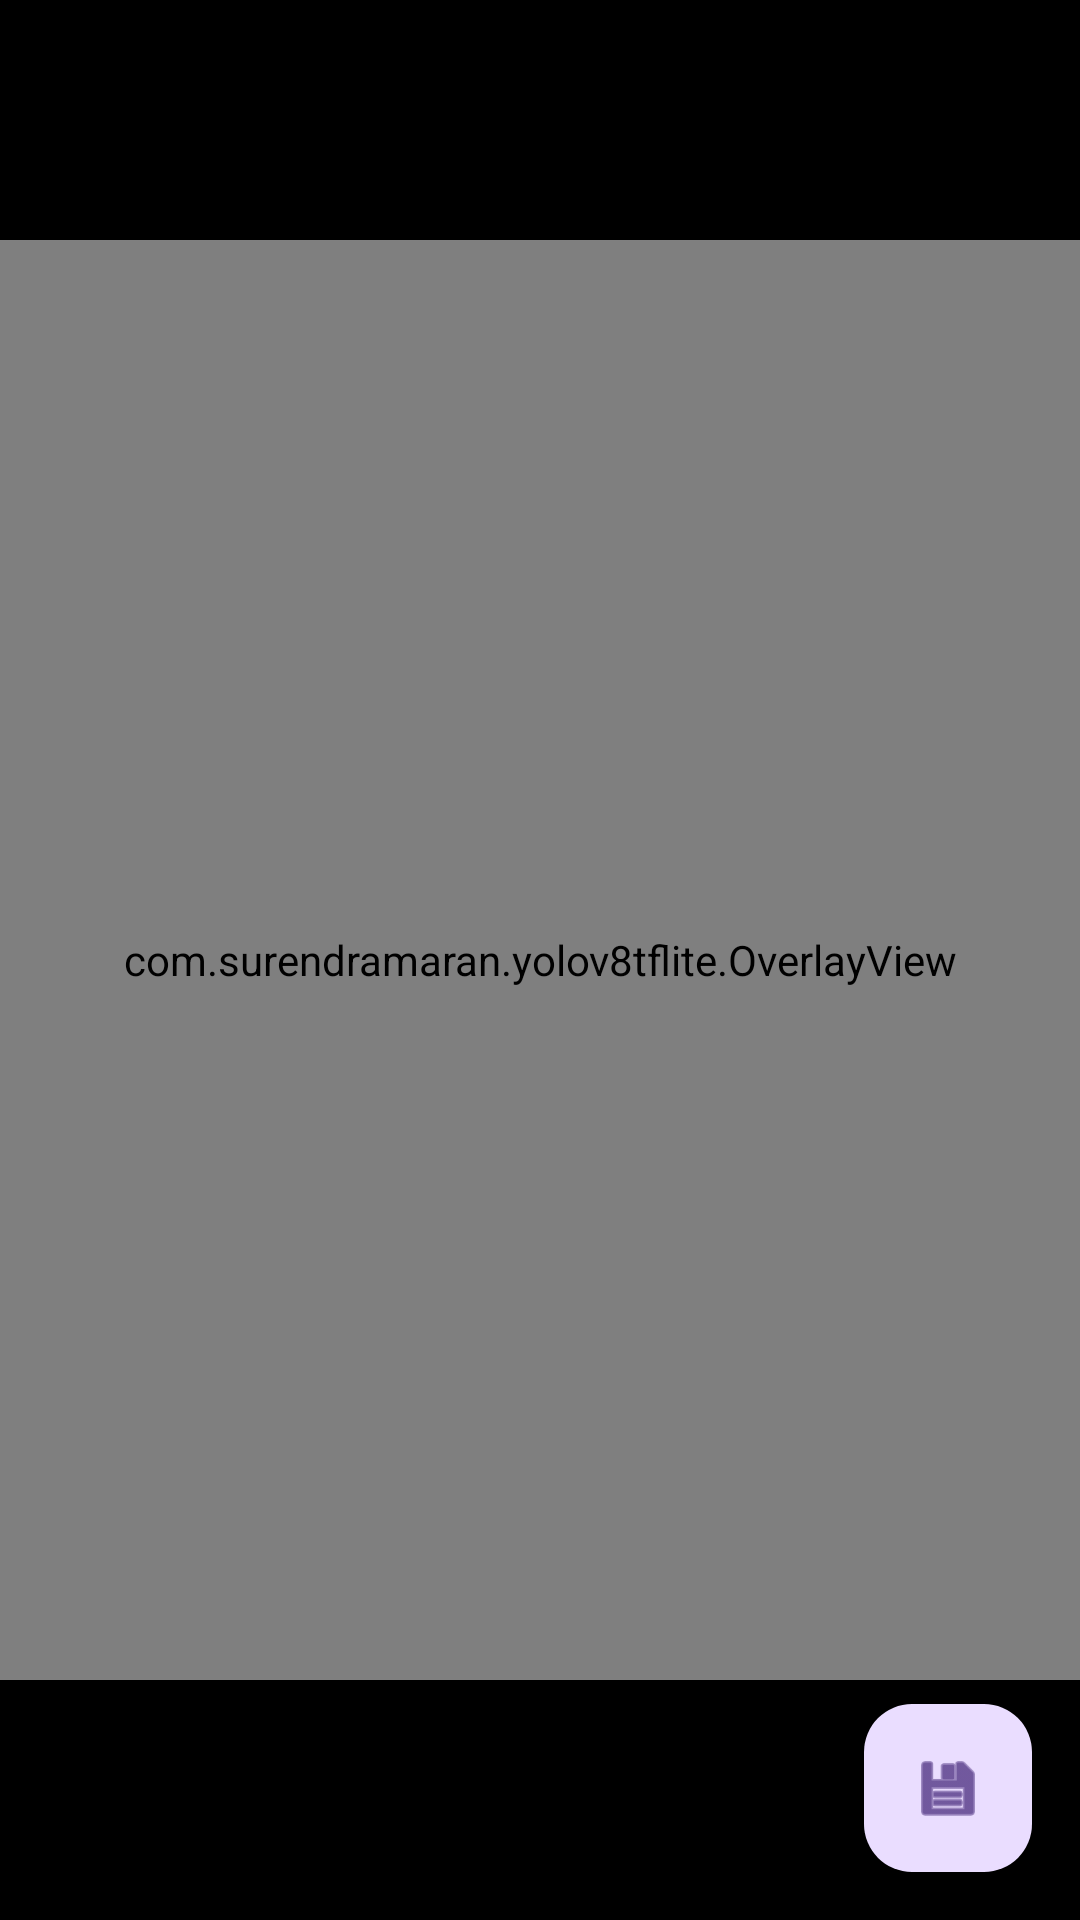

Write the Android layout XML for this screen, with the resource values it uses.
<!-- AndroidManifest.xml: application theme Theme.YOLOv8TfLite -->
<!-- res/layout/activity_main.xml -->
<?xml version="1.0" encoding="utf-8"?>
<androidx.constraintlayout.widget.ConstraintLayout android:background="@color/black"
    xmlns:android="http://schemas.android.com/apk/res/android"
    xmlns:app="http://schemas.android.com/apk/res-auto"
    android:id="@+id/camera_container"
    android:layout_width="match_parent"
    android:layout_height="match_parent"
    xmlns:tools="http://schemas.android.com/tools">

    <androidx.camera.view.PreviewView
        android:id="@+id/view_finder"
        android:layout_width="0dp"
        android:layout_height="0dp"
        app:layout_constraintBottom_toBottomOf="parent"
        app:layout_constraintDimensionRatio="3:4"
        app:layout_constraintEnd_toEndOf="parent"
        app:layout_constraintHorizontal_bias="0.5"
        app:layout_constraintStart_toStartOf="parent"
        app:layout_constraintTop_toTopOf="parent"
        app:layout_constraintVertical_bias="0.5"
        app:scaleType="fillStart" />

    <com.surendramaran.yolov8tflite.OverlayView
        android:id="@+id/overlay"
        android:layout_width="0dp"
        android:layout_height="0dp"
        android:translationZ="5dp"
        app:layout_constraintBottom_toBottomOf="parent"
        app:layout_constraintDimensionRatio="3:4"
        app:layout_constraintEnd_toEndOf="parent"
        app:layout_constraintHorizontal_bias="0.5"
        app:layout_constraintStart_toStartOf="parent"
        app:layout_constraintTop_toTopOf="parent"
        app:layout_constraintVertical_bias="0.5" />

    <TextView
        tools:text="100ms"
        android:textColor="@color/white"
        android:id="@+id/inferenceTime"
        android:layout_margin="32dp"
        app:layout_constraintTop_toTopOf="parent"
        app:layout_constraintEnd_toEndOf="parent"
        android:layout_width="wrap_content"
        android:layout_height="wrap_content"/>

    <TextView
        android:id="@+id/modelName"
        android:layout_width="wrap_content"
        android:layout_height="wrap_content"
        android:layout_marginStart="16dp"
        android:layout_marginTop="16dp"
        android:textColor="@color/white"
        android:textSize="14sp"
        tools:text="apple.tflite"
        app:layout_constraintStart_toStartOf="parent"
        app:layout_constraintTop_toTopOf="parent"/>

    <com.google.android.material.floatingactionbutton.FloatingActionButton
        android:id="@+id/btnSave"
        android:layout_width="wrap_content"
        android:layout_height="wrap_content"
        android:layout_margin="16dp"
        android:contentDescription="@string/save_photo"
        app:srcCompat="@android:drawable/ic_menu_save"
        app:layout_constraintBottom_toBottomOf="parent"
        app:layout_constraintEnd_toEndOf="parent"/>





</androidx.constraintlayout.widget.ConstraintLayout>
<!-- resources referenced by this layout -->
<resources>
  <color name="black">#FF000000</color>
  <color name="white">#FFFFFFFF</color>
  <string name="save_photo">Save photo</string>
  <style name="Theme.YOLOv8TfLite" parent="Base.Theme.YOLOv8TfLite" />
  <style name="Base.Theme.YOLOv8TfLite" parent="Theme.Material3.DayNight.NoActionBar">
          
          
      </style>
</resources>
